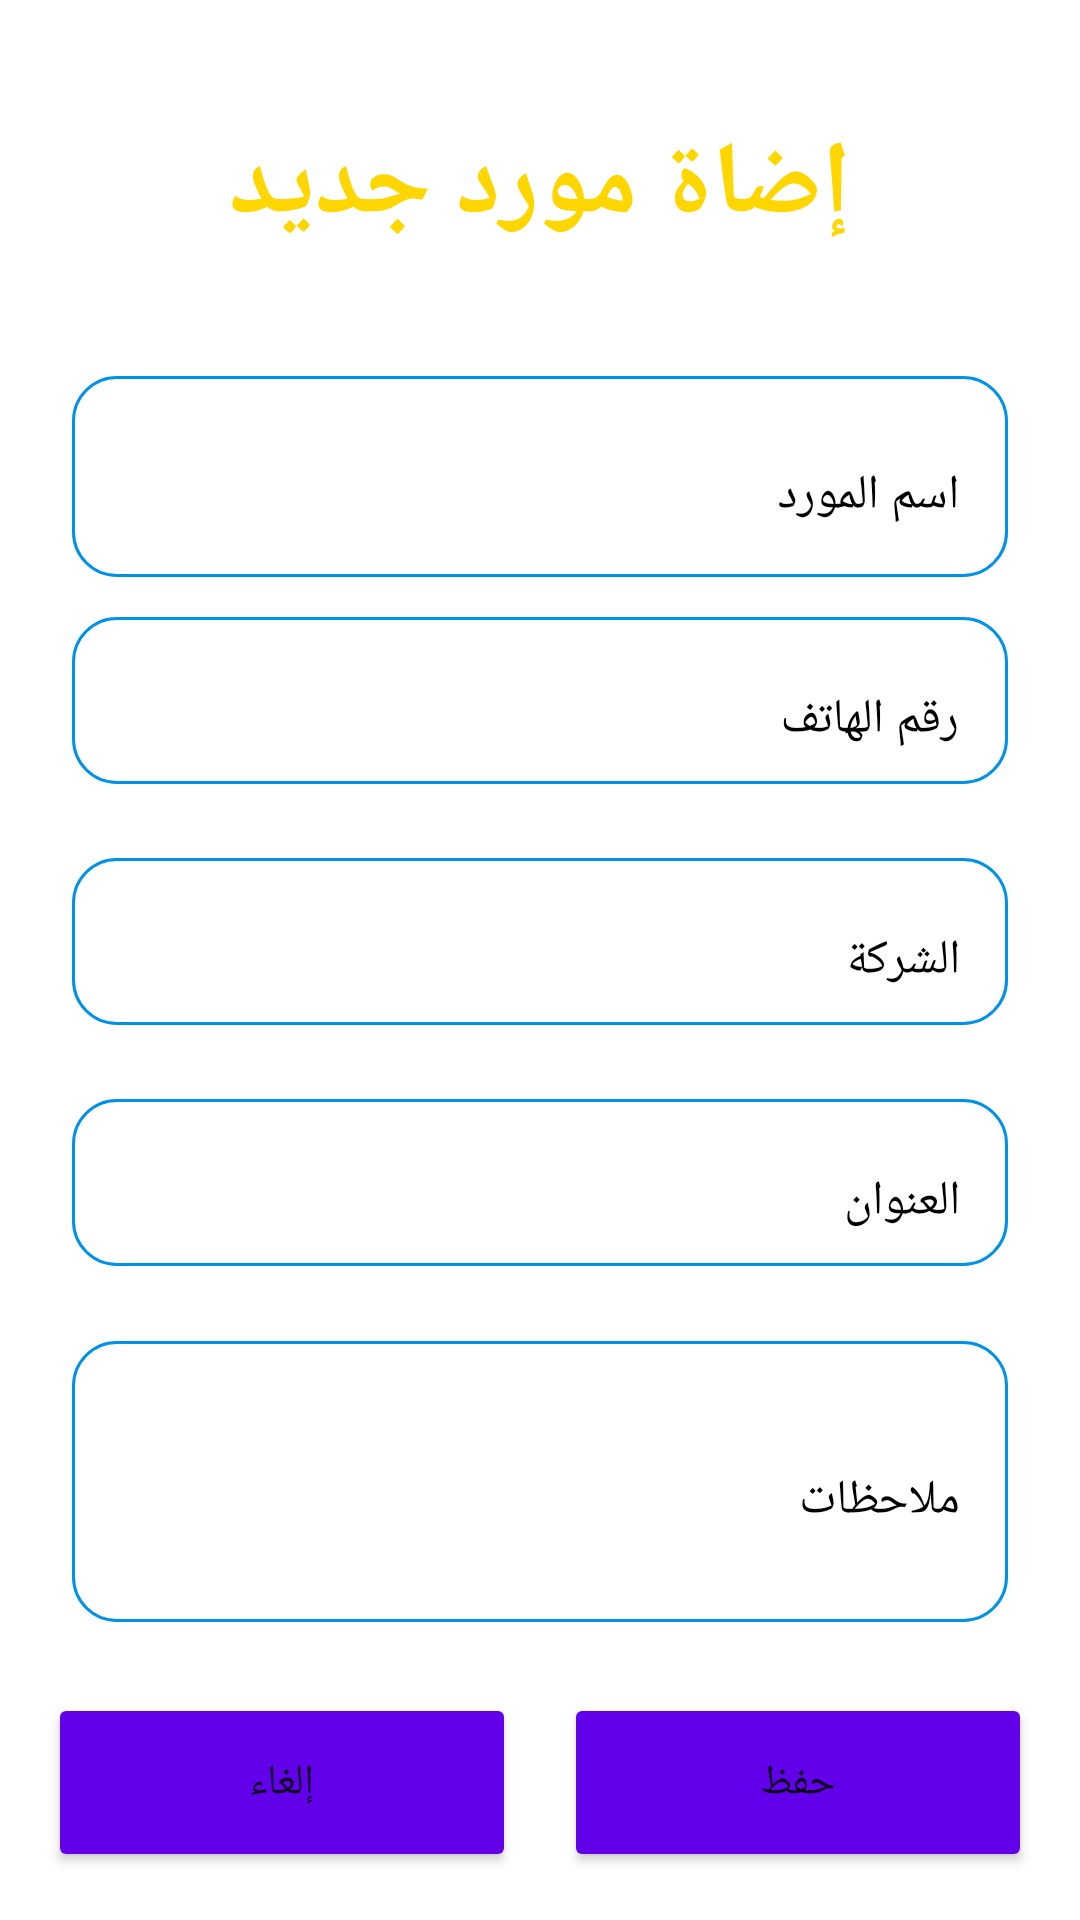

This screen was rendered from an Android layout file. Write that file and the resources it references.
<!-- AndroidManifest.xml: application theme Theme.POSSaror -->
<!-- res/layout/manage_new_supplier.xml -->
<?xml version="1.0" encoding="utf-8"?>
<LinearLayout xmlns:android="http://schemas.android.com/apk/res/android"
    android:layout_width="match_parent"
    android:layout_height="match_parent"
    android:orientation="vertical"
    android:padding="8dp"
    android:weightSum="10">

    <TextView
        android:id="@+id/textView6"
        style="@style/tv_title_style"
        android:layout_height="wrap_content"
        android:layout_weight="4"
        android:text="إضاة مورد جديد"
        />

    <com.google.android.material.textfield.TextInputLayout
        style="@style/input_layout_style"
        android:hint="اسم المورد">

        <com.google.android.material.textfield.TextInputEditText
            android:layout_width="match_parent"
            android:layout_height="match_parent"
            android:inputType="text" />
    </com.google.android.material.textfield.TextInputLayout>

    <com.google.android.material.textfield.TextInputLayout
        style="@style/input_layout_style"
        android:hint="رقم الهاتف">

        <com.google.android.material.textfield.TextInputEditText
            android:layout_width="match_parent"
            android:layout_height="wrap_content"
            android:inputType="phone"
            android:textAlignment="textEnd" />
    </com.google.android.material.textfield.TextInputLayout>

    <com.google.android.material.textfield.TextInputLayout
        style="@style/input_layout_style"
        android:hint="الشركة">

        <com.google.android.material.textfield.TextInputEditText
            android:layout_width="match_parent"
            android:layout_height="wrap_content"
            android:inputType="text" />
    </com.google.android.material.textfield.TextInputLayout>

    <com.google.android.material.textfield.TextInputLayout
        style="@style/input_layout_style"
        android:hint="العنوان">

        <com.google.android.material.textfield.TextInputEditText
            android:layout_width="match_parent"
            android:layout_height="wrap_content"
            android:inputType="text" />
    </com.google.android.material.textfield.TextInputLayout>

    <com.google.android.material.textfield.TextInputLayout
        style="@style/input_layout_style"
        android:hint="ملاحظات">

        <com.google.android.material.textfield.TextInputEditText
            android:layout_width="match_parent"
            android:layout_height="wrap_content"
            android:inputType="textMultiLine"
            android:lines="3" />
    </com.google.android.material.textfield.TextInputLayout>

    <LinearLayout
        android:layout_width="match_parent"
        android:layout_height="wrap_content"
        android:layout_weight="1"
        android:orientation="horizontal"
        android:weightSum="2">

        <Button

            style="@style/submit_btn_style"
            android:text="إلغاء" />

        <Button

            style="@style/submit_btn_style"
            android:text="حفظ" />
    </LinearLayout>

</LinearLayout>
<!-- resources referenced by this layout -->
<resources>
  <style name="input_layout_style">
          <item name="android:layout_width">match_parent</item>
          <item name="android:layout_height">wrap_content</item>
          <item name="android:layout_weight">1</item>
          <item name="android:layout_marginLeft">16dp</item>
          <item name="android:layout_marginRight">16dp</item>
          <item name="android:layout_marginTop">4dp</item>
          <item name="android:layout_marginBottom">4dp</item>
          <item name="android:textColorHint">@color/black</item>
          <item name="boxBackgroundColor">@null</item>
          <item name="boxBackgroundMode">outline</item>
          <item name="boxCornerRadiusBottomEnd">15dp</item>
          <item name="boxCornerRadiusBottomStart">15dp</item>
          <item name="boxCornerRadiusTopStart">15dp</item>
          <item name="boxCornerRadiusTopEnd">15dp</item>
          <item name="boxStrokeColor">@color/mtrl_textinput_default_box_stroke_color</item>
          <item name="boxStrokeWidth">1dp</item>
      </style>
  <style name="submit_btn_style">
          <item name="android:layout_width">0dp</item>
          <item name="android:layout_height">match_parent</item>
          <item name="android:layout_margin">8dp</item>
          <item name="backgroundTint">@color/submit_btn_color</item>
          <item name="android:layout_weight">1</item>
      </style>
  <style name="tv_title_style">
          <item name="android:textSize">34sp</item>
          <item name="android:textColor">#FFD600</item>
          <item name="android:gravity">center</item>
          <item name="android:layout_width">match_parent</item>
          <item name="android:layout_height">0dp</item>
          <item name="android:textStyle">bold</item>
          <item name="android:padding">8dp</item>
      </style>
  <style name="Theme.POSSaror" parent="Theme.MaterialComponents.DayNight">
          
          <item name="colorPrimary">@color/purple_500</item>
          <item name="colorPrimaryVariant">@color/purple_700</item>
          <item name="colorOnPrimary">@color/white</item>
          
          <item name="colorSecondary">@color/teal_200</item>
          <item name="colorSecondaryVariant">@color/teal_700</item>
          <item name="colorOnSecondary">@color/black</item>
          
          <item name="android:statusBarColor" tools:targetApi="l">?attr/colorPrimaryVariant</item>
          
      </style>
  <color name="black">#FF000000</color>
  <color name="mtrl_textinput_default_box_stroke_color">#0091EA</color>
  <color name="submit_btn_color">#6200EA</color>
  <color name="purple_500">#FF6200EE</color>
  <color name="purple_700">#FF3700B3</color>
  <color name="white">#FFFFFFFF</color>
  <color name="teal_200">#FF03DAC5</color>
  <color name="teal_700">#FF018786</color>
</resources>
